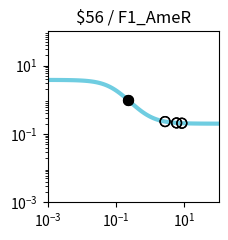

Reproduce this figure in Python. (Note: this script raises an exception after producing the figure.)
import matplotlib.pyplot as plt
import matplotlib.ticker as ticker
import numpy as np

fig, ax = plt.subplots(figsize=(2.5,2.5))

plt.xlim(1.000000e-03, 1.000000e+02)
plt.ylim(1.000000e-03, 1.000000e+02)

x = np.array([1.000000e-03,1.122018e-03,1.258925e-03,1.412538e-03,1.584893e-03,1.778279e-03,1.995262e-03,2.238721e-03,2.511886e-03,2.818383e-03,3.162278e-03,3.548134e-03,3.981072e-03,4.466836e-03,5.011872e-03,5.623413e-03,6.309573e-03,7.079458e-03,7.943282e-03,8.912509e-03,1.000000e-02,1.122018e-02,1.258925e-02,1.412538e-02,1.584893e-02,1.778279e-02,1.995262e-02,2.238721e-02,2.511886e-02,2.818383e-02,3.162278e-02,3.548134e-02,3.981072e-02,4.466836e-02,5.011872e-02,5.623413e-02,6.309573e-02,7.079458e-02,7.943282e-02,8.912509e-02,1.000000e-01,1.122018e-01,1.258925e-01,1.412538e-01,1.584893e-01,1.778279e-01,1.995262e-01,2.238721e-01,2.511886e-01,2.818383e-01,3.162278e-01,3.548134e-01,3.981072e-01,4.466836e-01,5.011872e-01,5.623413e-01,6.309573e-01,7.079458e-01,7.943282e-01,8.912509e-01,1.000000e+00,1.122018e+00,1.258925e+00,1.412538e+00,1.584893e+00,1.778279e+00,1.995262e+00,2.238721e+00,2.511886e+00,2.818383e+00,3.162278e+00,3.548134e+00,3.981072e+00,4.466836e+00,5.011872e+00,5.623413e+00,6.309573e+00,7.079458e+00,7.943282e+00,8.912509e+00,1.000000e+01,1.122018e+01,1.258925e+01,1.412538e+01,1.584893e+01,1.778279e+01,1.995262e+01,2.238721e+01,2.511886e+01,2.818383e+01,3.162278e+01,3.548134e+01,3.981072e+01,4.466836e+01,5.011872e+01,5.623413e+01,6.309573e+01,7.079458e+01,7.943282e+01,8.912509e+01,1.000000e+02,])
y = np.array([3.793400e+00,3.792248e+00,3.790895e+00,3.789308e+00,3.787444e+00,3.785257e+00,3.782691e+00,3.779681e+00,3.776151e+00,3.772012e+00,3.767162e+00,3.761480e+00,3.754827e+00,3.747043e+00,3.737940e+00,3.727305e+00,3.714892e+00,3.700418e+00,3.683565e+00,3.663970e+00,3.641228e+00,3.614887e+00,3.584450e+00,3.549375e+00,3.509084e+00,3.462966e+00,3.410399e+00,3.350762e+00,3.283465e+00,3.207981e+00,3.123885e+00,3.030897e+00,2.928930e+00,2.818134e+00,2.698931e+00,2.572043e+00,2.438500e+00,2.299620e+00,2.156972e+00,2.012308e+00,1.867486e+00,1.724368e+00,1.584732e+00,1.450183e+00,1.322085e+00,1.201519e+00,1.089258e+00,9.857752e-01,8.912638e-01,8.056736e-01,7.287545e-01,6.601029e-01,5.992061e-01,5.454826e-01,4.983150e-01,4.570785e-01,4.211603e-01,3.899753e-01,3.629754e-01,3.396557e-01,3.195567e-01,3.022649e-01,2.874111e-01,2.746688e-01,2.637503e-01,2.544037e-01,2.464095e-01,2.395768e-01,2.337406e-01,2.287580e-01,2.245062e-01,2.208793e-01,2.177865e-01,2.151499e-01,2.129028e-01,2.109879e-01,2.093565e-01,2.079667e-01,2.067830e-01,2.057749e-01,2.049164e-01,2.041854e-01,2.035630e-01,2.030330e-01,2.025818e-01,2.021977e-01,2.018708e-01,2.015924e-01,2.013554e-01,2.011537e-01,2.009820e-01,2.008359e-01,2.007115e-01,2.006056e-01,2.005154e-01,2.004387e-01,2.003734e-01,2.003178e-01,2.002705e-01,2.002303e-01,2.001960e-01,])
c = "#6fcde1"

hi_x = np.array([2.280564e-01,2.280564e-01,])
hi_y = np.array([9.699665e-01,9.699665e-01,])
lo_x = np.array([5.907477e+00,5.907477e+00,8.399277e+00,8.399277e+00,2.719856e+00,2.719856e+00,])
lo_y = np.array([2.102575e-01,2.102575e-01,2.062740e-01,2.062740e-01,2.302146e-01,2.302146e-01,])

plt.loglog(x,y,lw=3,color=c)
plt.scatter(hi_x,hi_y,marker='o',s=50,color='black',zorder=10)
plt.scatter(lo_x,lo_y,marker='o',s=50,edgecolors='black',color='none',zorder=10)

plt.title("$56 / F1_AmeR")

ax.xaxis.set_major_locator(ticker.LogLocator(numticks=3))
ax.yaxis.set_major_locator(ticker.LogLocator(numticks=3))

ax.set_aspect('equal')
plt.tight_layout()

plt.savefig("/workspace/experiments/baseline/parity3/response_plot_$56_F1_AmeR.png", bbox_inches='tight')
